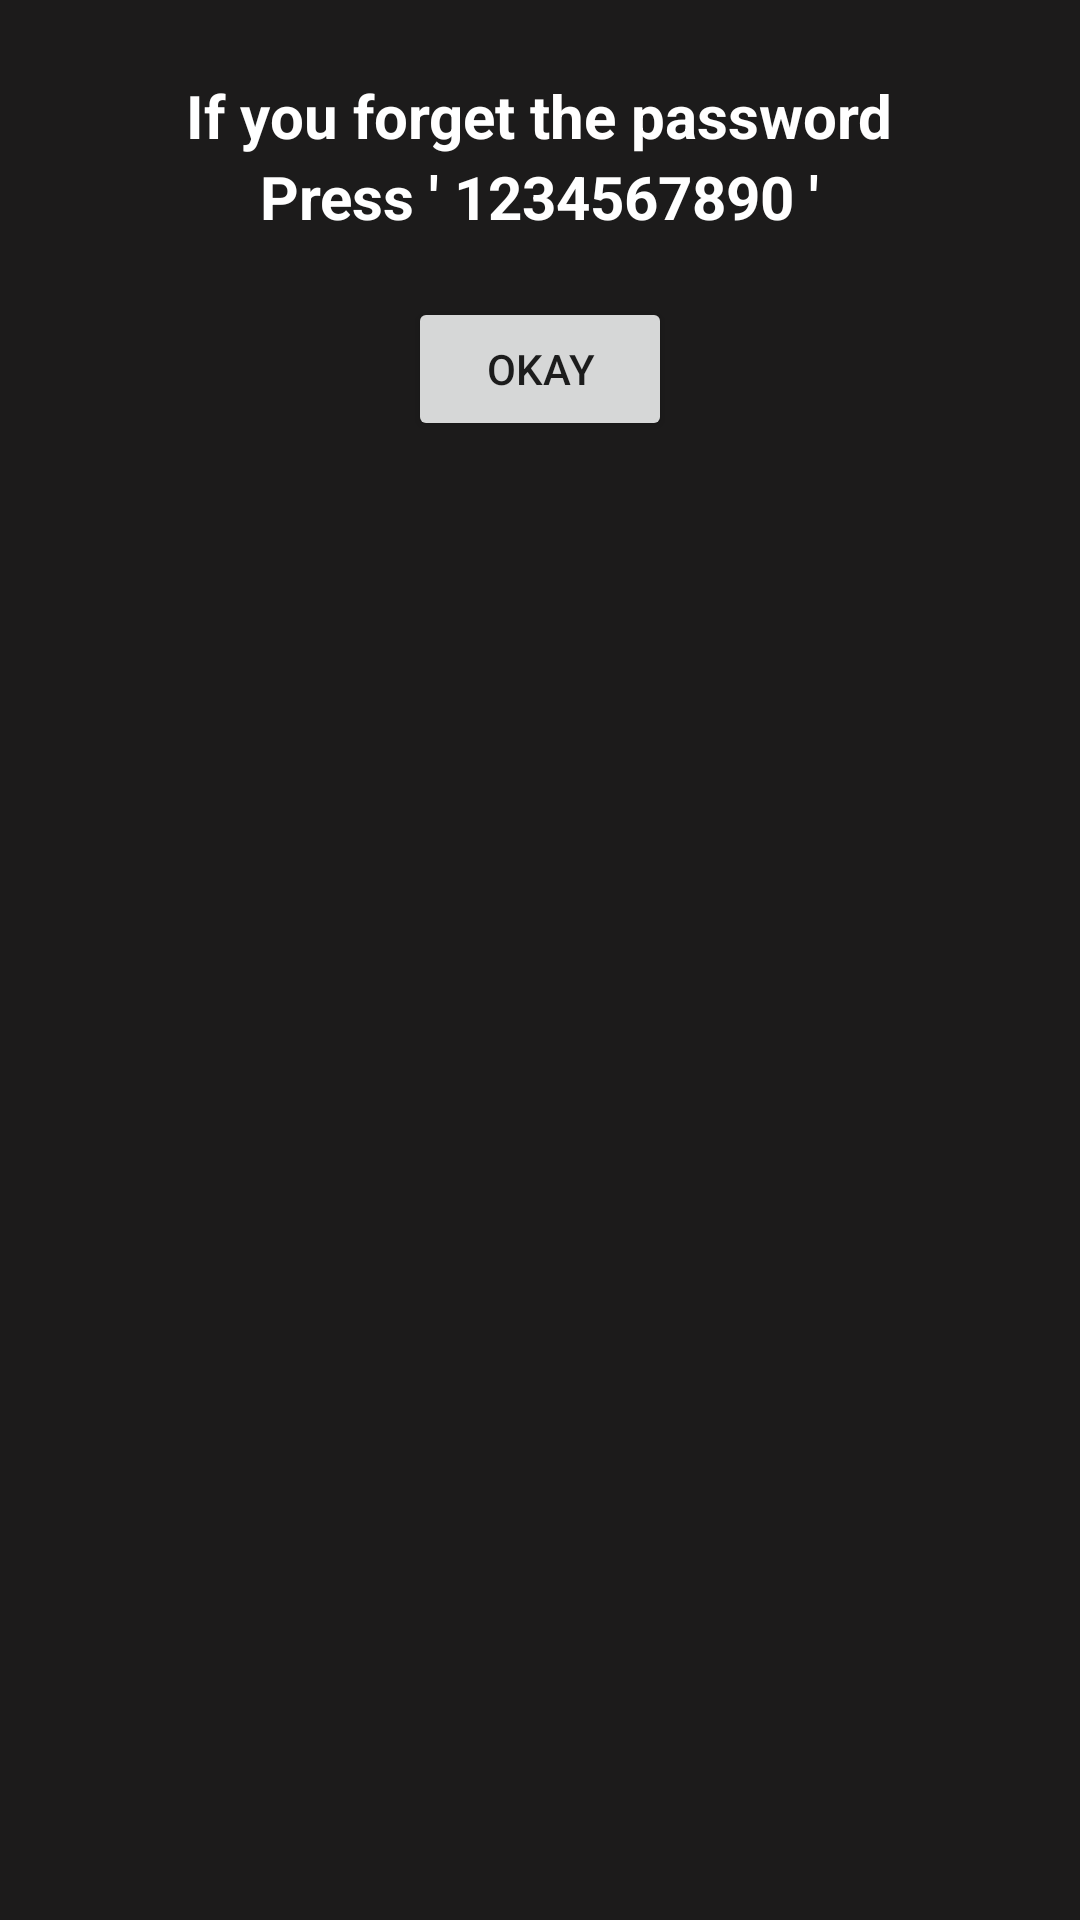

Reconstruct the res/layout file that produces this screen, plus the resources it refers to.
<!-- AndroidManifest.xml: application theme Theme.CalculatorLock -->
<!-- res/layout/customdialogtip.xml -->
<?xml version="1.0" encoding="utf-8"?>
<LinearLayout xmlns:android="http://schemas.android.com/apk/res/android"
    android:layout_width="match_parent"
    android:background="#1C1B1B"
    android:orientation="vertical"
    android:layout_height="wrap_content">

    <TextView
        android:layout_width="wrap_content"
        android:layout_height="wrap_content"
        android:layout_marginRight="20dp"
        android:text="If you forget the password"
        android:textColor="#fff"
        android:layout_marginLeft="20dp"
        android:layout_gravity="center"
        android:layout_marginTop="25dp"
        android:textSize="20dp"
        android:textStyle="bold"/>
    <TextView
        android:layout_width="wrap_content"
        android:layout_height="wrap_content"
        android:text="Press ' 1234567890 '"
        android:textColor="#fff"
        android:layout_marginLeft="20dp"
        android:layout_marginRight="20dp"
        android:layout_gravity="center"
        android:textSize="20dp"
        android:textStyle="bold"/>
    <Button
        android:layout_width="wrap_content"
        android:layout_height="wrap_content"
        android:text="Okay"
        android:id="@+id/btnokayforgetpass"
        android:layout_marginTop="20dp"
        android:layout_marginBottom="20dp"
        android:layout_gravity="center"/>


</LinearLayout>
<!-- resources referenced by this layout -->
<resources>
  <style name="Theme.CalculatorLock" parent="Theme.MaterialComponents.DayNight.NoActionBar">
          
          <item name="colorPrimary">#701010</item>
          <item name="colorPrimaryVariant">@color/purple_700</item>
          <item name="colorOnPrimary">@color/white</item>
          
          <item name="colorSecondary">@color/teal_200</item>
          <item name="colorSecondaryVariant">@color/teal_700</item>
          <item name="colorOnSecondary">@color/black</item>
          
          <item name="android:statusBarColor">#650E0E</item>
          <item name="actionOverflowButtonStyle">@style/MYTheme</item>
          
      </style>
  <style name="MYTheme" parent="Widget.AppCompat.ActionButton.Overflow">
          <item name="android:tint">#fff</item>
      </style>
  <!-- not gathered from this repository: default colours our renderer supplied (Android Studio template values) -->
  <color name="purple_700">#FF3700B3</color>
  <color name="teal_200">#FF03DAC5</color>
  <color name="teal_700">#FF018786</color>
  <color name="black">#FF000000</color>
  <color name="white">#FFFFFFFF</color>
</resources>
